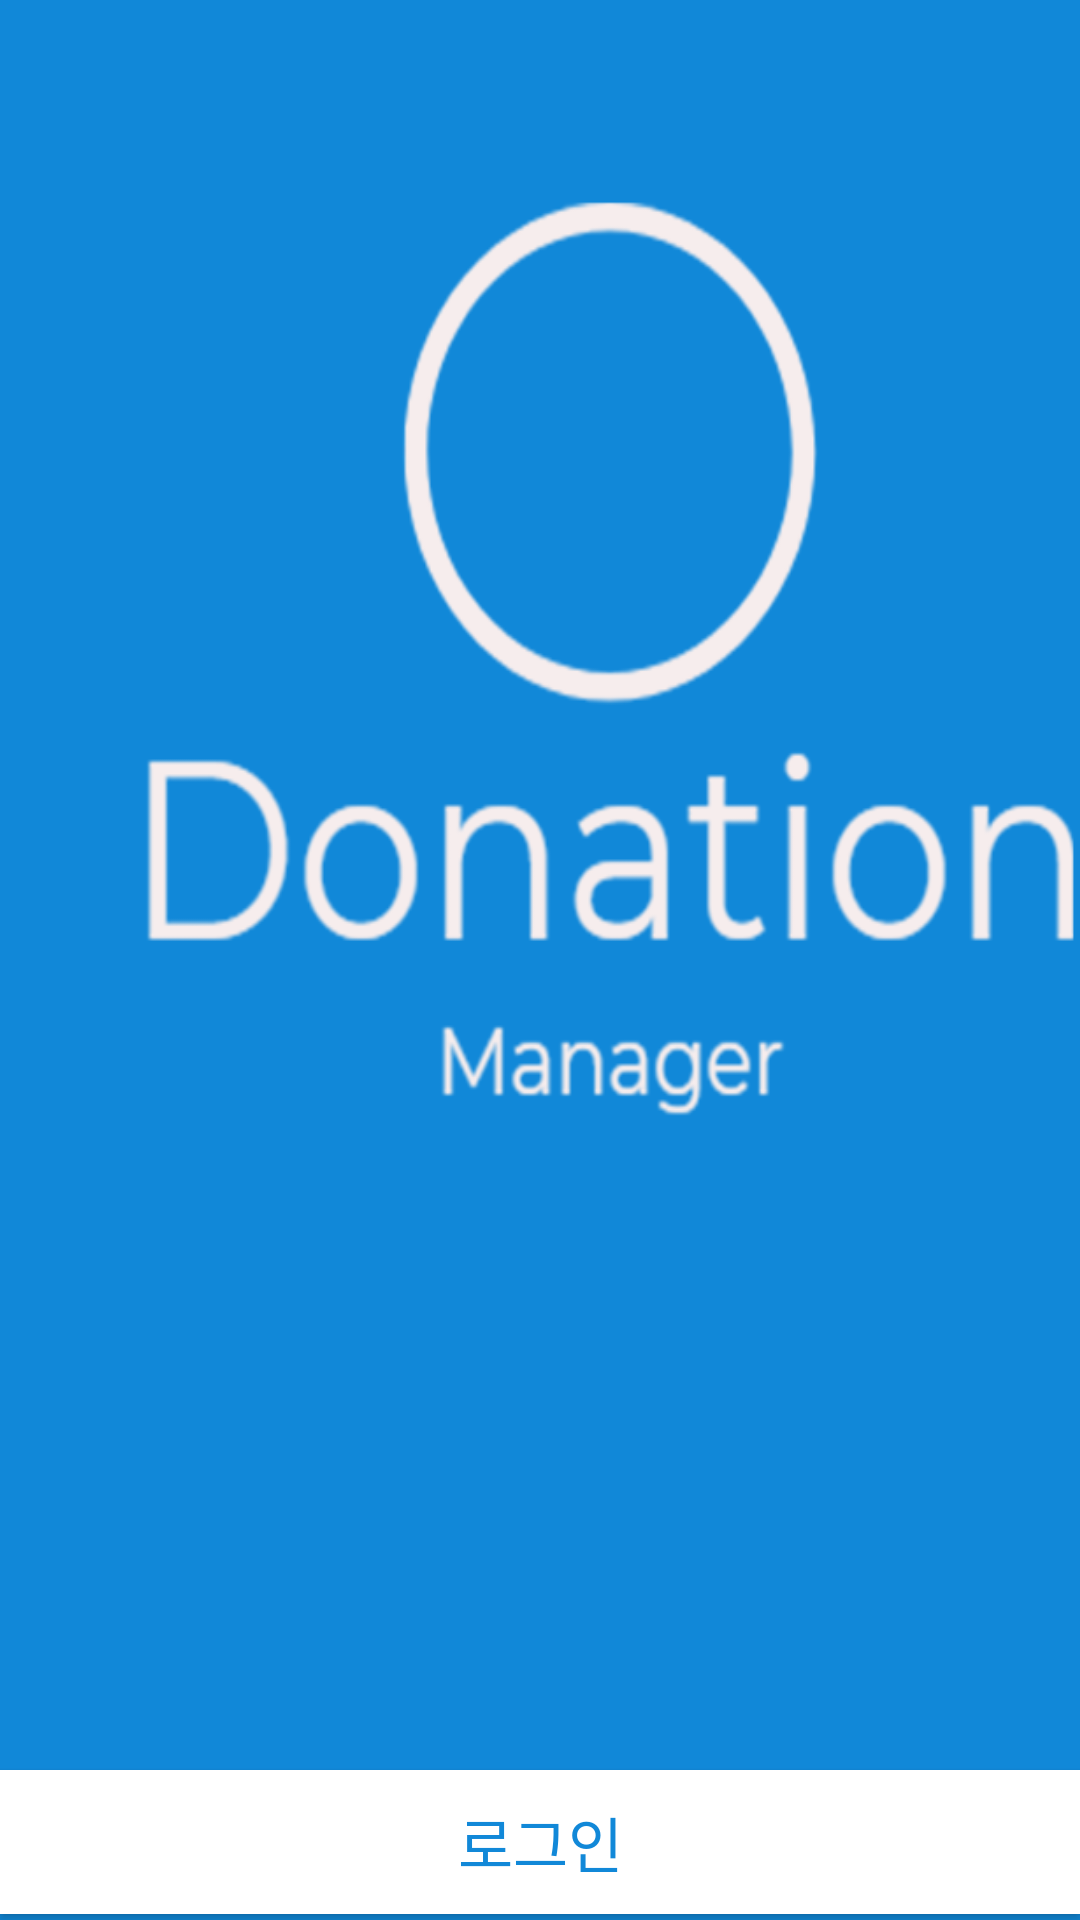

Layout XML and referenced resources for this Android screen:
<!-- AndroidManifest.xml: application theme Theme.AppCompat.NoActionBar -->
<!-- res/layout/activity_main.xml -->
<LinearLayout android:layout_width="match_parent"
    android:layout_height="match_parent"
    android:orientation="vertical"
    xmlns:android="http://schemas.android.com/apk/res/android"
    android:background="@color/defaultcolor">
    <ImageView
        android:background="@drawable/logo"
        android:layout_width="350dp"
        android:layout_height="350dp"
        android:layout_gravity="top"
        android:layout_marginTop="40dp"
        android:layout_marginLeft="30dp"/>
    <Button
        android:id="@+id/button"
        android:layout_width="match_parent"
        android:layout_height="wrap_content"
        android:background="#FFF"
        android:text="로그인"
        android:textSize="20dp"
        android:textColor="@color/defaultcolor"
        android:layout_marginTop="200dp"/>
</LinearLayout>
<!-- resources referenced by this layout -->
<resources>
  <color name="defaultcolor">#1188D8</color>
    
      //Shimmer
  <!-- drawable logo: png bitmap (drawable, 51932 bytes) -->
</resources>
